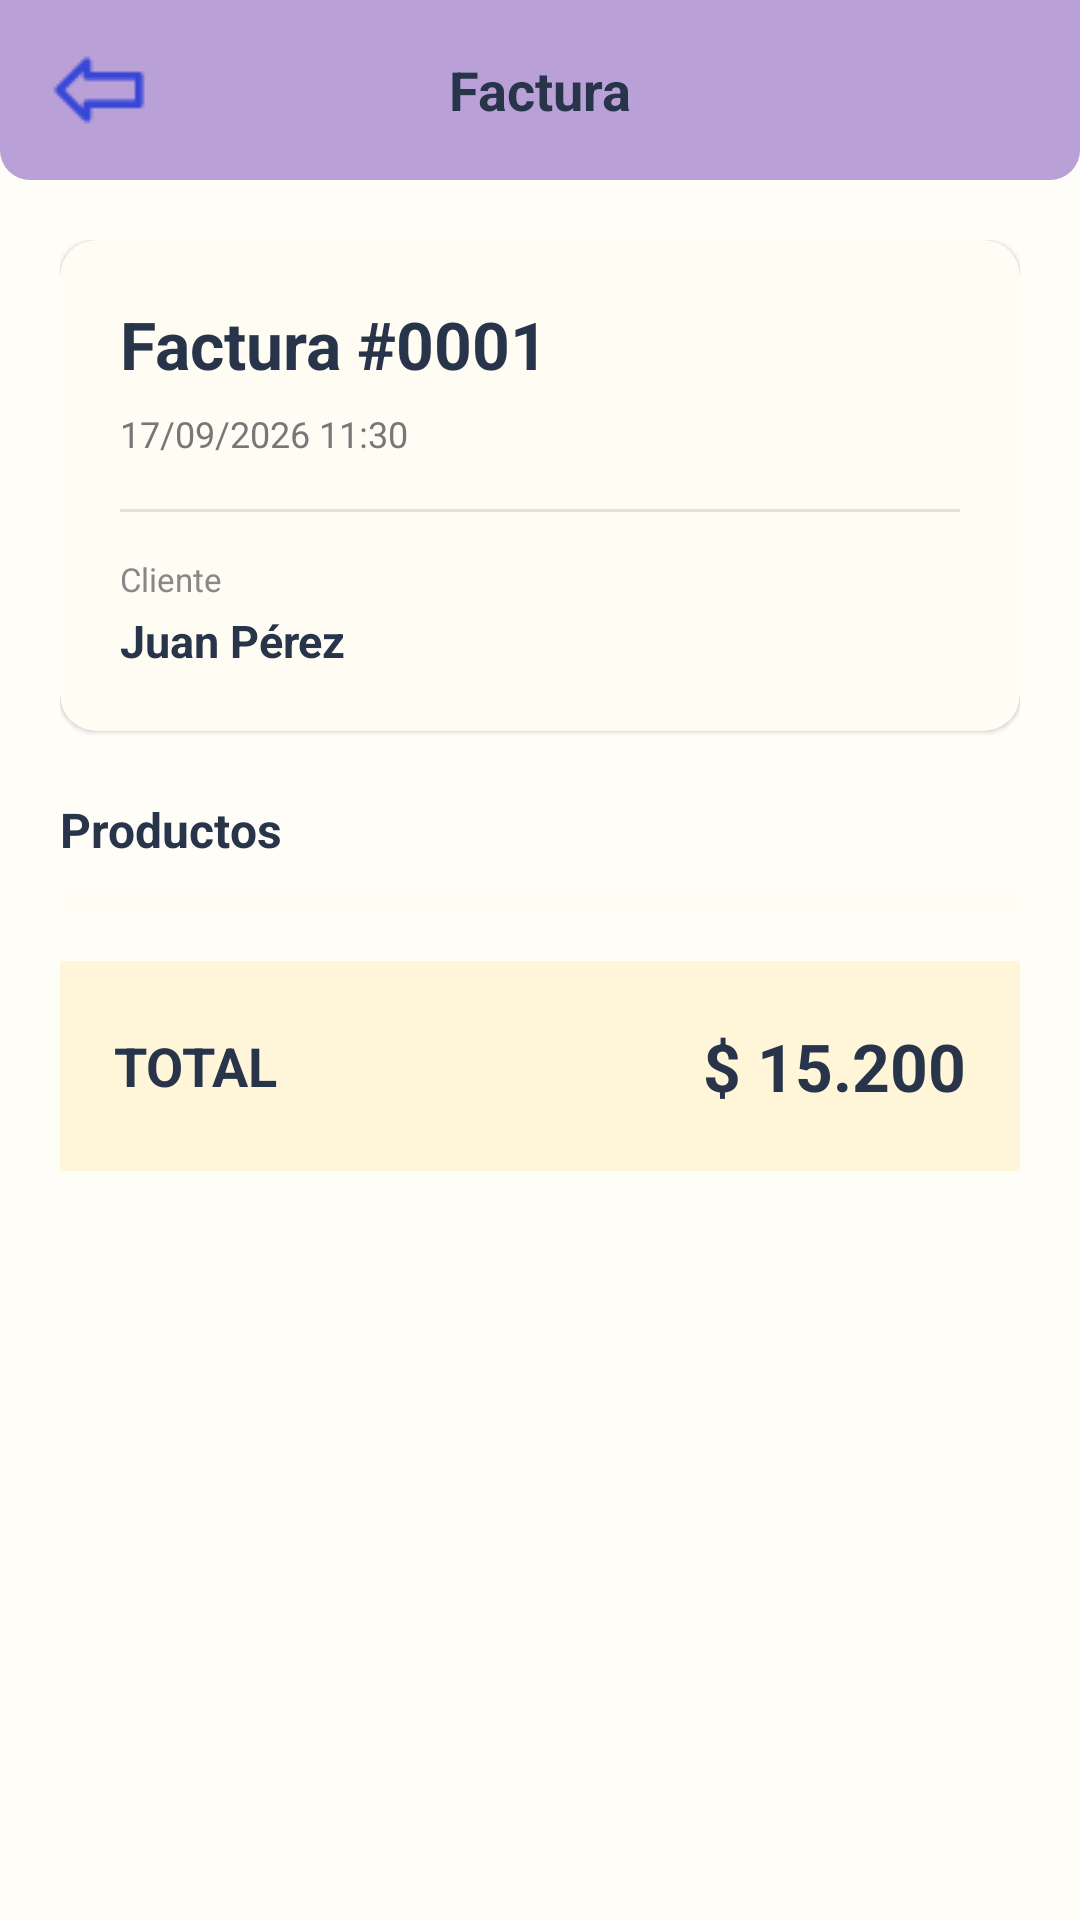

Produce the Android XML layout that renders to this screen, including the resource entries it uses.
<!-- AndroidManifest.xml: application theme Theme.Jugueteria -->
<!-- res/layout/activity_invoice_detail.xml -->
<?xml version="1.0" encoding="utf-8"?>
<androidx.constraintlayout.widget.ConstraintLayout
    xmlns:android="http://schemas.android.com/apk/res/android"
    xmlns:app="http://schemas.android.com/apk/res-auto"
    xmlns:tools="http://schemas.android.com/tools"

    android:layout_width="match_parent"
    android:layout_height="match_parent"

    android:background="#FFFDF8"
    android:id="@+id/main"
    tools:context=".InvoiceDetailActivity">


    
    
    

    <LinearLayout
        android:id="@+id/topBar"

        android:layout_width="0dp"
        android:layout_height="60dp"

        android:orientation="horizontal"
        android:gravity="center_vertical"

        android:paddingStart="12dp"
        android:paddingEnd="12dp"

        android:background="@drawable/topbar_background"

        app:layout_constraintTop_toTopOf="parent"
        app:layout_constraintStart_toStartOf="parent"
        app:layout_constraintEnd_toEndOf="parent">


        <ImageButton
            android:id="@+id/btnBack"

            android:layout_width="42dp"
            android:layout_height="42dp"

            android:background="@android:color/transparent"

            android:src="@drawable/ic_arrow_back"

            android:padding="7dp"

            android:contentDescription="Volver" />


        <TextView
            android:id="@+id/txtTitle"

            android:layout_width="0dp"
            android:layout_height="wrap_content"

            android:layout_weight="1"

            android:gravity="center"

            android:text="Factura"

            android:textColor="#27344A"
            android:textSize="18sp"
            android:textStyle="bold" />


        <ImageButton
            android:id="@+id/user"

            android:layout_width="42dp"
            android:layout_height="42dp"

            android:background="@android:color/transparent"

            android:contentDescription="Compartir factura"

            android:padding="8dp"

            android:src="@drawable/ic_user" />

    </LinearLayout>


    
    
    

    <ScrollView
        android:id="@+id/scrollView"

        android:layout_width="0dp"
        android:layout_height="0dp"

        android:fillViewport="true"

        app:layout_constraintTop_toBottomOf="@id/topBar"
        app:layout_constraintBottom_toBottomOf="parent"
        app:layout_constraintStart_toStartOf="parent"
        app:layout_constraintEnd_toEndOf="parent">


        <LinearLayout

            android:layout_width="match_parent"
            android:layout_height="wrap_content"

            android:orientation="vertical"

            android:paddingStart="20dp"
            android:paddingEnd="20dp"
            android:paddingTop="20dp"
            android:paddingBottom="25dp">


            
            
            

            <androidx.cardview.widget.CardView

                android:layout_width="match_parent"
                android:layout_height="wrap_content"

                app:cardBackgroundColor="#FFFCF3"
                app:cardCornerRadius="12dp"
                app:cardElevation="1dp">


                <LinearLayout

                    android:layout_width="match_parent"
                    android:layout_height="wrap_content"

                    android:orientation="vertical"

                    android:padding="20dp">


                    <TextView
                        android:id="@+id/txtInvoiceNumber"

                        android:layout_width="wrap_content"
                        android:layout_height="wrap_content"

                        android:text="Factura #0001"

                        android:textColor="#27344A"
                        android:textSize="22sp"
                        android:textStyle="bold" />


                    <TextView
                        android:id="@+id/txtDate"

                        android:layout_width="wrap_content"
                        android:layout_height="wrap_content"

                        android:layout_marginTop="7dp"

                        android:text="17/09/2026 11:30"

                        android:textColor="#777777"
                        android:textSize="12sp" />


                    <View
                        android:layout_width="match_parent"
                        android:layout_height="1dp"

                        android:layout_marginTop="17dp"
                        android:layout_marginBottom="15dp"

                        android:background="#E6E1D8" />


                    <TextView
                        android:layout_width="wrap_content"
                        android:layout_height="wrap_content"

                        android:text="Cliente"

                        android:textColor="#888888"
                        android:textSize="11sp" />


                    <TextView
                        android:id="@+id/txtClient"

                        android:layout_width="wrap_content"
                        android:layout_height="wrap_content"

                        android:layout_marginTop="3dp"

                        android:text="Juan Pérez"

                        android:textColor="#27344A"
                        android:textSize="15sp"
                        android:textStyle="bold" />

                </LinearLayout>

            </androidx.cardview.widget.CardView>


            
            
            

            <TextView
                android:layout_width="wrap_content"
                android:layout_height="wrap_content"

                android:layout_marginTop="22dp"

                android:text="Productos"

                android:textColor="#27344A"
                android:textSize="16sp"
                android:textStyle="bold" />


            <androidx.cardview.widget.CardView

                android:layout_width="match_parent"
                android:layout_height="wrap_content"

                android:layout_marginTop="8dp"

                app:cardBackgroundColor="#FFFCF3"
                app:cardCornerRadius="10dp"
                app:cardElevation="0dp">


                <androidx.recyclerview.widget.RecyclerView
                    android:id="@+id/recyclerInvoiceItems"

                    android:layout_width="match_parent"
                    android:layout_height="wrap_content"

                    android:nestedScrollingEnabled="false"

                    android:paddingTop="5dp"
                    android:paddingBottom="5dp"

                    tools:listitem="@layout/item_invoice_detail" />

            </androidx.cardview.widget.CardView>


            
            
            

            <LinearLayout

                android:layout_width="match_parent"
                android:layout_height="70dp"

                android:layout_marginTop="15dp"

                android:orientation="horizontal"

                android:gravity="center_vertical"

                android:paddingStart="18dp"
                android:paddingEnd="18dp"

                android:background="#FFF5D9">


                <TextView
                    android:layout_width="0dp"
                    android:layout_height="wrap_content"

                    android:layout_weight="1"

                    android:text="TOTAL"

                    android:textColor="#27344A"
                    android:textSize="18sp"
                    android:textStyle="bold" />


                <TextView
                    android:id="@+id/txtTotal"

                    android:layout_width="wrap_content"
                    android:layout_height="wrap_content"

                    android:text="$ 15.200"

                    android:textColor="#27344A"
                    android:textSize="22sp"
                    android:textStyle="bold" />

            </LinearLayout>


            
            
            

        </LinearLayout>

    </ScrollView>

</androidx.constraintlayout.widget.ConstraintLayout>
<!-- res/layout/item_invoice_detail.xml (included above) -->
<?xml version="1.0" encoding="utf-8"?>
<LinearLayout
    xmlns:android="http://schemas.android.com/apk/res/android"

    android:layout_width="match_parent"
    android:layout_height="62dp"

    android:orientation="horizontal"

    android:gravity="center_vertical"

    android:paddingStart="17dp"
    android:paddingEnd="17dp">


    

    <LinearLayout

        android:layout_width="0dp"
        android:layout_height="wrap_content"

        android:layout_weight="1"

        android:orientation="vertical">


        <TextView
            android:id="@+id/txtProductName"

            android:layout_width="wrap_content"
            android:layout_height="wrap_content"

            android:text="Osito de Peluche"

            android:textColor="#27344A"
            android:textSize="13sp"
            android:textStyle="bold" />


        <TextView
            android:id="@+id/txtQuantity"

            android:layout_width="wrap_content"
            android:layout_height="wrap_content"

            android:layout_marginTop="3dp"

            android:text="1 unidad"

            android:textColor="#888888"
            android:textSize="11sp" />

    </LinearLayout>


    

    <TextView
        android:id="@+id/txtUnitPrice"

        android:layout_width="80dp"
        android:layout_height="wrap_content"

        android:gravity="center"

        android:text="$ 5.400"

        android:textColor="#777777"
        android:textSize="11sp" />


    

    <TextView
        android:id="@+id/txtSubtotal"

        android:layout_width="85dp"
        android:layout_height="wrap_content"

        android:gravity="end"

        android:text="$ 5.400"

        android:textColor="#27344A"
        android:textSize="13sp"
        android:textStyle="bold" />

</LinearLayout>
<!-- resources referenced by this layout -->
<resources>
  <!-- drawable ic_arrow_back: png bitmap (drawable, 559 bytes) -->
  <!-- drawable topbar_background (drawable) -->
  <?xml version="1.0" encoding="utf-8"?>
  <shape xmlns:android="http://schemas.android.com/apk/res/android">
  
      <solid android:color="#B9A0D7" />
  
      <corners
          android:bottomLeftRadius="10dp"
          android:bottomRightRadius="10dp" />
  
  </shape>
  <style name="Theme.Jugueteria" parent="Theme.AppCompat.Light.NoActionBar" />
</resources>
